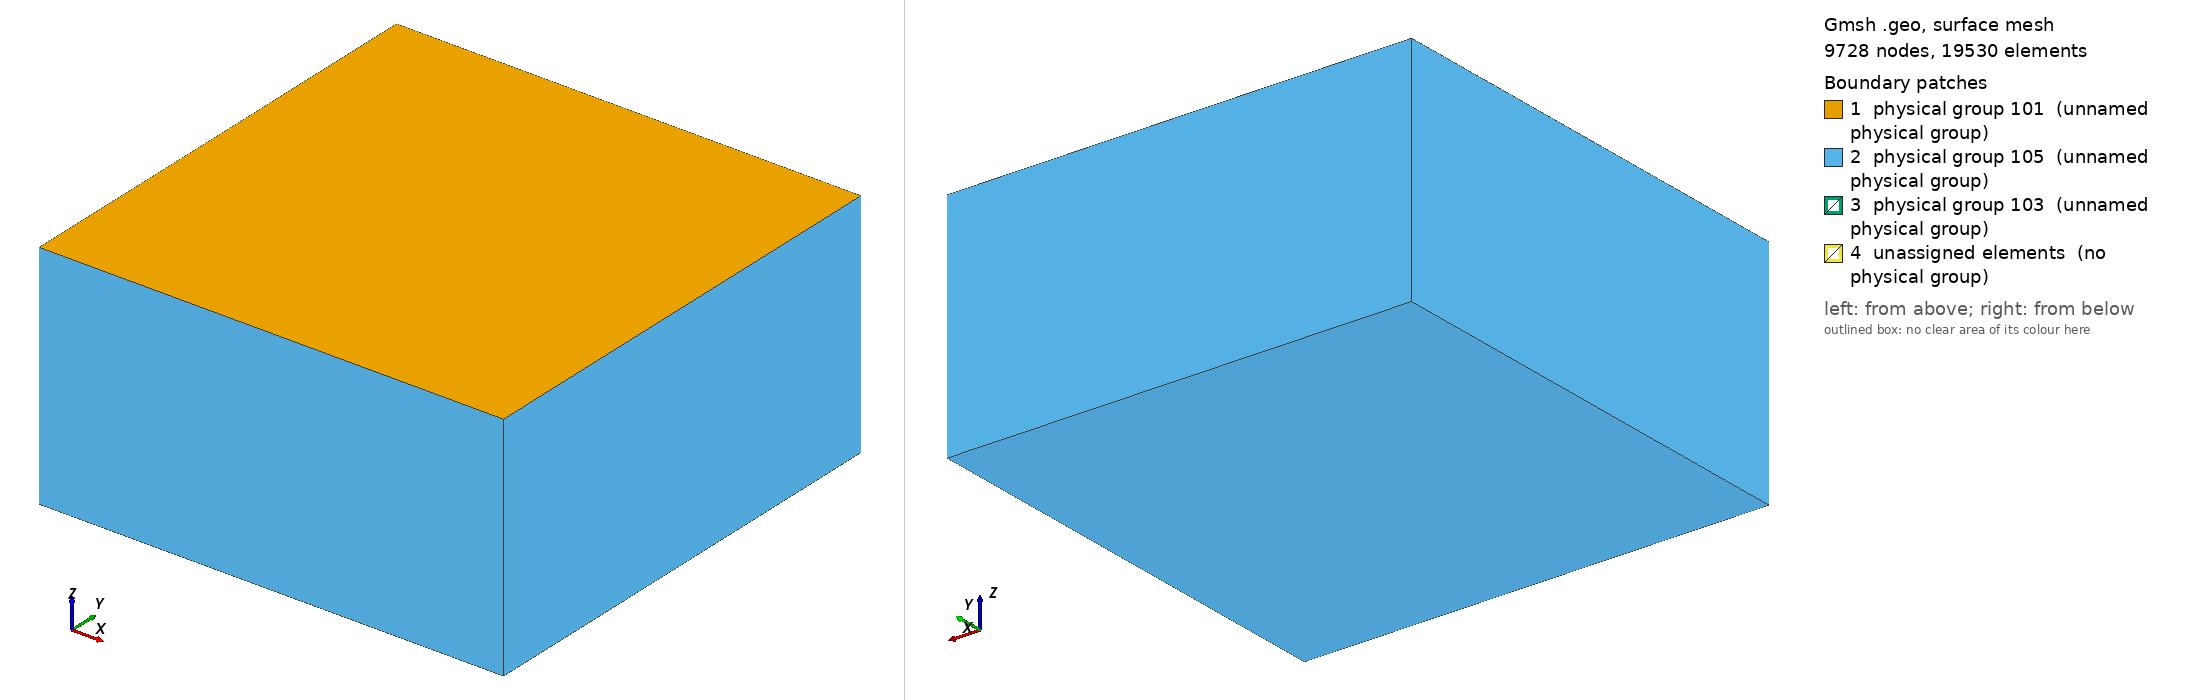

Gmsh geometry script, surface-meshed: 9728 nodes, 19530 surface elements. Boundary patches (legend numbers): 1 physical group 101 (unnamed physical group), 2 physical group 105 (unnamed physical group), 3 physical group 103 (unnamed physical group), 4 unassigned elements (no physical group). Left view from above one corner, right view from below the opposite corner. Legend entries are the model's physical surfaces; 'unassigned elements' are surfaces in no physical group. The drawing asked Gmsh for element sizes between 1% and 20% of the model's largest extent; the script's own settings can give other sizes.

=== tpv2053d_100m.geo (drawn) ===
/**
 * @file
 * This file is part of SeisSol.
 *
 * @author Thomas Ulrich 
 *
 * @section LICENSE
 * Copyright (c) 2014-2022, SeisSol Group
 * All rights reserved.
 * 
 * Redistribution and use in source and binary forms, with or without
 * modification, are permitted provided that the following conditions are met:
 * 
 * 1. Redistributions of source code must retain the above copyright notice,
 *    this list of conditions and the following disclaimer.
 * 
 * 2. Redistributions in binary form must reproduce the above copyright notice,
 *    this list of conditions and the following disclaimer in the documentation
 *    and/or other materials provided with the distribution.
 * 
 * 3. Neither the name of the copyright holder nor the names of its
 *    contributors may be used to endorse or promote products derived from this
 *    software without specific prior written permission.
 *
 * THIS SOFTWARE IS PROVIDED BY THE COPYRIGHT HOLDERS AND CONTRIBUTORS "AS IS"
 * AND ANY EXPRESS OR IMPLIED WARRANTIES, INCLUDING, BUT NOT LIMITED TO, THE
 * IMPLIED WARRANTIES OF  MERCHANTABILITY AND FITNESS FOR A PARTICULAR PURPOSE
 * ARE DISCLAIMED. IN NO EVENT SHALL THE COPYRIGHT HOLDER OR CONTRIBUTORS BE
 * LIABLE FOR ANY DIRECT, INDIRECT, INCIDENTAL, SPECIAL, EXEMPLARY, OR
 * CONSEQUENTIAL DAMAGES (INCLUDING, BUT NOT LIMITED TO, PROCUREMENT OF
 * SUBSTITUTE GOODS OR SERVICES; LOSS OF USE, DATA, OR PROFITS; OR BUSINESS
 * INTERRUPTION) HOWEVER CAUSED AND ON ANY THEORY OF LIABILITY, WHETHER IN
 * CONTRACT, STRICT LIABILITY, OR TORT (INCLUDING NEGLIGENCE OR OTHERWISE)
 * ARISING IN ANY WAY OUT OF THE  USE OF THIS SOFTWARE, EVEN IF ADVISED OF THE
 * POSSIBILITY OF SUCH DAMAGE.
*/


lc = 5e3;
lc_fault = 100; //change this!!!

Fault_length = 30e3;
Fault_width = 15e3;
Fault_dip = 90*Pi/180.;

// Nucleation in X,Z local coordinates
X_nucl = 0e3;
Width_nucl = 0.5*Fault_width;
R_nucl = 1.5e3;
lc_nucl = 100; //change this!!!

Xmax = 60e3;
Xmin = -Xmax;
Ymin = -Xmax +  0.5 * Fault_width  *Cos(Fault_dip);
Ymax =  Xmax + 0.5 * Fault_width  *Cos(Fault_dip);
Zmin = -Xmax;

// Create the Volume
Point(1) = {Xmin, Ymin, 0, lc};
Point(2) = {Xmin, Ymax, 0, lc};
Point(3) = {Xmax, Ymax, 0, lc};
Point(4) = {Xmax, Ymin, 0, lc};
Line(1) = {1, 2};
Line(2) = {2, 3};
Line(3) = {3, 4};
Line(4) = {4, 1};
Curve Loop(5) = {1,2,3,4};
Plane Surface(1) = {5};
Extrude {0,0, Zmin} { Surface{1}; }

// Create the fault
Point(100) = {-0.5*Fault_length, Fault_width  *Cos(Fault_dip), -Fault_width  *Sin(Fault_dip), lc};
Point(101) = {-0.5*Fault_length, 0, 0e3, lc};
Point(102) = {0.5*Fault_length, 0,  0e3, lc};
Point(103) = {0.5*Fault_length, Fault_width  *Cos(Fault_dip), -Fault_width  *Sin(Fault_dip), lc};
Line(100) = {100, 101};
Line(101) = {101, 102};
Line{101} In Surface{1};
Line(102) = {102, 103};
Line(103) = {103, 100};

// Create nucleation patch
/*
Point(200) = {X_nucl, Width_nucl*Cos(Fault_dip), -Width_nucl  *Sin(Fault_dip), lc_nucl};
Point(201) = {X_nucl, (Width_nucl + R_nucl) * Cos(Fault_dip), -(Width_nucl+R_nucl)  *Sin(Fault_dip), lc_nucl};
Point(202) = {X_nucl + R_nucl, Width_nucl*Cos(Fault_dip), -Width_nucl  *Sin(Fault_dip), lc_nucl};
Point(203) = {X_nucl, (Width_nucl - R_nucl) * Cos(Fault_dip), -(Width_nucl-R_nucl)  *Sin(Fault_dip), lc_nucl};
Point(204) = {X_nucl - R_nucl, Width_nucl*Cos(Fault_dip), -Width_nucl  *Sin(Fault_dip), lc_nucl};
Circle(200) = {201,200,202};
Circle(201) = {202,200,203};
Circle(202) = {203,200,204};
Circle(203) = {204,200,201};
Curve Loop(204) = {200,201,202,203};
Plane Surface(200) = {204};
*/

Point(201) = {X_nucl + R_nucl , (Width_nucl + R_nucl) * Cos(Fault_dip), -(Width_nucl+R_nucl)  *Sin(Fault_dip), lc_nucl};
Point(202) = {X_nucl + R_nucl , (Width_nucl - R_nucl) * Cos(Fault_dip), -(Width_nucl-R_nucl)  *Sin(Fault_dip), lc_nucl};
Point(203) = {X_nucl - R_nucl , (Width_nucl - R_nucl) * Cos(Fault_dip), -(Width_nucl-R_nucl)  *Sin(Fault_dip), lc_nucl};
Point(204) = {X_nucl - R_nucl , (Width_nucl + R_nucl) * Cos(Fault_dip), -(Width_nucl+R_nucl)  *Sin(Fault_dip), lc_nucl};
Line(200) = {201, 202};
Line(201) = {202, 203};
Line(202) = {203, 204};
Line(203) = {204, 201};
Curve Loop(204) = {200,201,202,203};
Plane Surface(200) = {204};

// R-009: SCEC TPV5 §8 — RIGHT patch centred at (+7.5 km, 7.5 km depth).
X_right = 7.5e3;
Point(301) = {X_right + R_nucl , (Width_nucl + R_nucl) * Cos(Fault_dip), -(Width_nucl+R_nucl) *Sin(Fault_dip), lc_nucl};
Point(302) = {X_right + R_nucl , (Width_nucl - R_nucl) * Cos(Fault_dip), -(Width_nucl-R_nucl) *Sin(Fault_dip), lc_nucl};
Point(303) = {X_right - R_nucl , (Width_nucl - R_nucl) * Cos(Fault_dip), -(Width_nucl-R_nucl) *Sin(Fault_dip), lc_nucl};
Point(304) = {X_right - R_nucl , (Width_nucl + R_nucl) * Cos(Fault_dip), -(Width_nucl+R_nucl) *Sin(Fault_dip), lc_nucl};
Line(300) = {301, 302};
Line(301) = {302, 303};
Line(302) = {303, 304};
Line(303) = {304, 301};
Curve Loop(304) = {300, 301, 302, 303};
Plane Surface(300) = {304};

// R-009: SCEC TPV5 §9 — LEFT patch centred at (-7.5 km, 7.5 km depth).
X_left = -7.5e3;
Point(401) = {X_left + R_nucl , (Width_nucl + R_nucl) * Cos(Fault_dip), -(Width_nucl+R_nucl) *Sin(Fault_dip), lc_nucl};
Point(402) = {X_left + R_nucl , (Width_nucl - R_nucl) * Cos(Fault_dip), -(Width_nucl-R_nucl) *Sin(Fault_dip), lc_nucl};
Point(403) = {X_left - R_nucl , (Width_nucl - R_nucl) * Cos(Fault_dip), -(Width_nucl-R_nucl) *Sin(Fault_dip), lc_nucl};
Point(404) = {X_left - R_nucl , (Width_nucl + R_nucl) * Cos(Fault_dip), -(Width_nucl+R_nucl) *Sin(Fault_dip), lc_nucl};
Line(400) = {401, 402};
Line(401) = {402, 403};
Line(402) = {403, 404};
Line(403) = {404, 401};
Curve Loop(404) = {400, 401, 402, 403};
Plane Surface(400) = {404};

Curve Loop(105) = {100,101,102,103};
Plane Surface(100) = {105, 204, 304, 404};

// There is a bug in "Attractor", we need to define a Ruled surface in FaceList
Line Loop(106) = {100,101,102,103};
Ruled Surface(101) = {106};
Ruled Surface(201) = {204};
Ruled Surface(301) = {304};
Ruled Surface(401) = {404};

Surface{100,200,300,400} In Volume{1};

// Managing coarsening away from the fault
// Attractor field returns the distance to the curve (actually, the
// distance to 100 equidistant points on the curve)
Field[1] = Distance;
Field[1].FacesList = {101};

// Matheval field returns "distance squared + lc/20"
Field[2] = MathEval;
//Field[2].F = Sprintf("0.02*F1 + 0.00001*F1^2 + %g", lc_fault);
//Field[2].F = Sprintf("0.02*F1 +(F1/2e3)^2 + %g", lc_fault);
Field[2].F = Sprintf("0.05*F1 +(F1/2.5e3)^2 + %g", lc_fault);

// Managing coarsening around the nucleation Patch
Field[3] = Distance;
Field[3].FacesList = {201};

Field[4] = Threshold;
Field[4].IField = 3;
Field[4].LcMin = lc_nucl;
Field[4].LcMax = lc_fault;
Field[4].DistMin = R_nucl;
Field[4].DistMax = 3*R_nucl;

Field[5] = Restrict;
Field[5].IField = 4;
Field[5].FacesList = {100,200,300,400};

// Equivalent of propagation size on element
Field[6] = Threshold;
Field[6].IField = 1;
Field[6].LcMin = lc_fault;
Field[6].LcMax = lc;
Field[6].DistMin = 2*lc_fault;
Field[6].DistMax = 2*lc_fault+0.001;

// R-009: refinement around the LEFT and RIGHT TPV5 patches.
Field[8] = Distance;
Field[8].FacesList = {301, 401};

Field[9] = Threshold;
Field[9].IField = 8;
Field[9].LcMin = lc_nucl;
Field[9].LcMax = lc_fault;
Field[9].DistMin = R_nucl;
Field[9].DistMax = 3*R_nucl;

Field[10] = Restrict;
Field[10].IField = 9;
Field[10].FacesList = {100,200,300,400};

Field[7] = Min;
Field[7].FieldsList = {2,5,6,10};

Background Field = 7;

Physical Surface(101) = {1};
Physical Surface(103) = {100,200,300,400};
// This ones are read from the gui
Physical Surface(105) = {14,18,22,26,27};

Physical Volume(1) = {1};
Mesh.MshFileVersion = 2.2;
